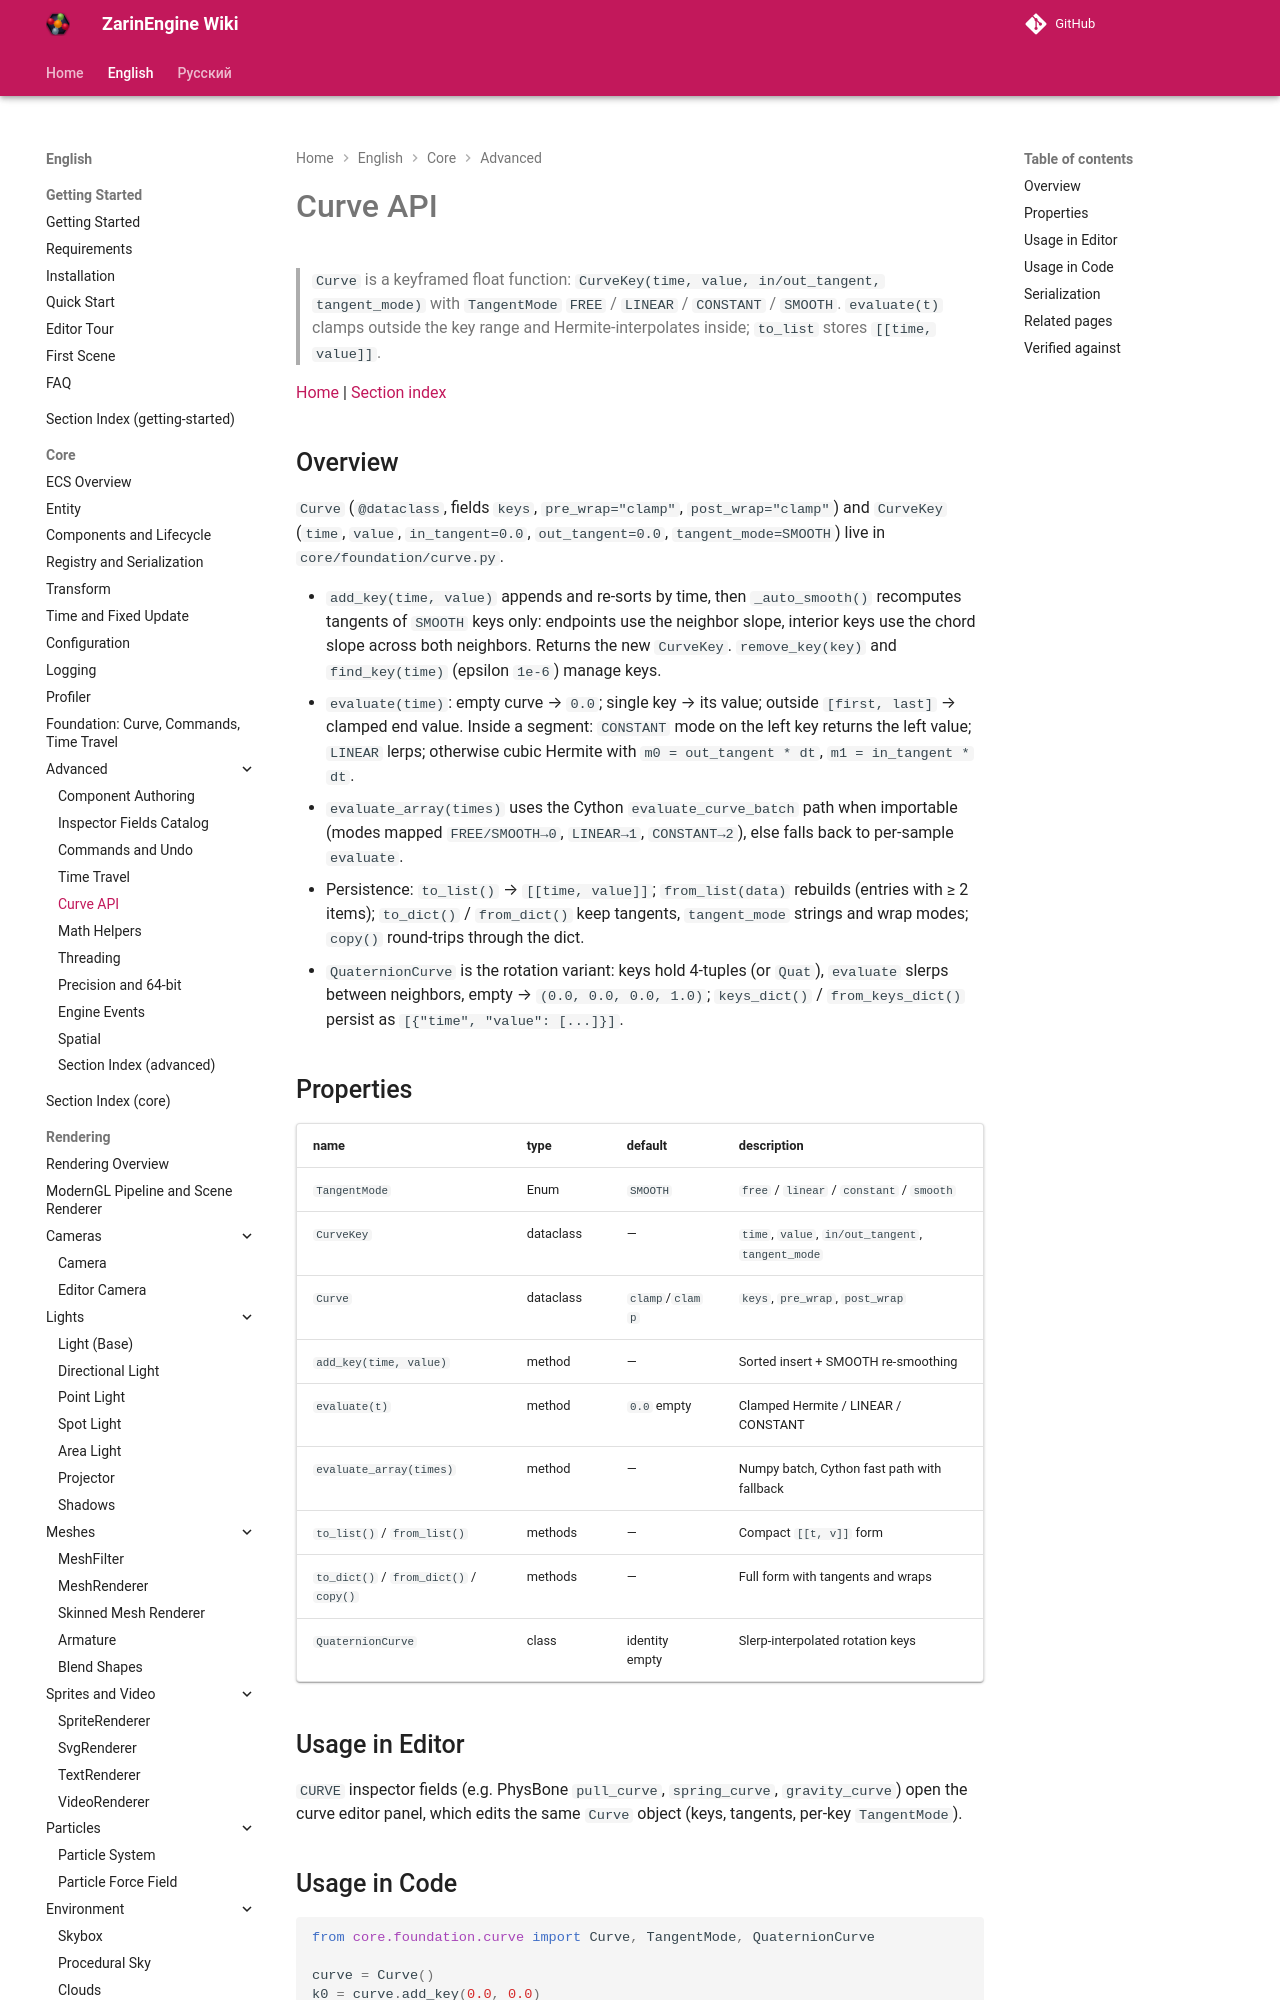

repository: EgorKonstrukt/ZarinEngineWiki · page: en/core/advanced/curve-api/index.html · generator: mkdocs

# Curve API

> `Curve` is a keyframed float function: `CurveKey(time, value, in/out_tangent, tangent_mode)` with `TangentMode` `FREE` / `LINEAR` / `CONSTANT` / `SMOOTH`. `evaluate(t)` clamps outside the key range and Hermite-interpolates inside; `to_list` stores `[[time, value]]`.

[Home](../../../index.md) | [Section index](./_section.md)
